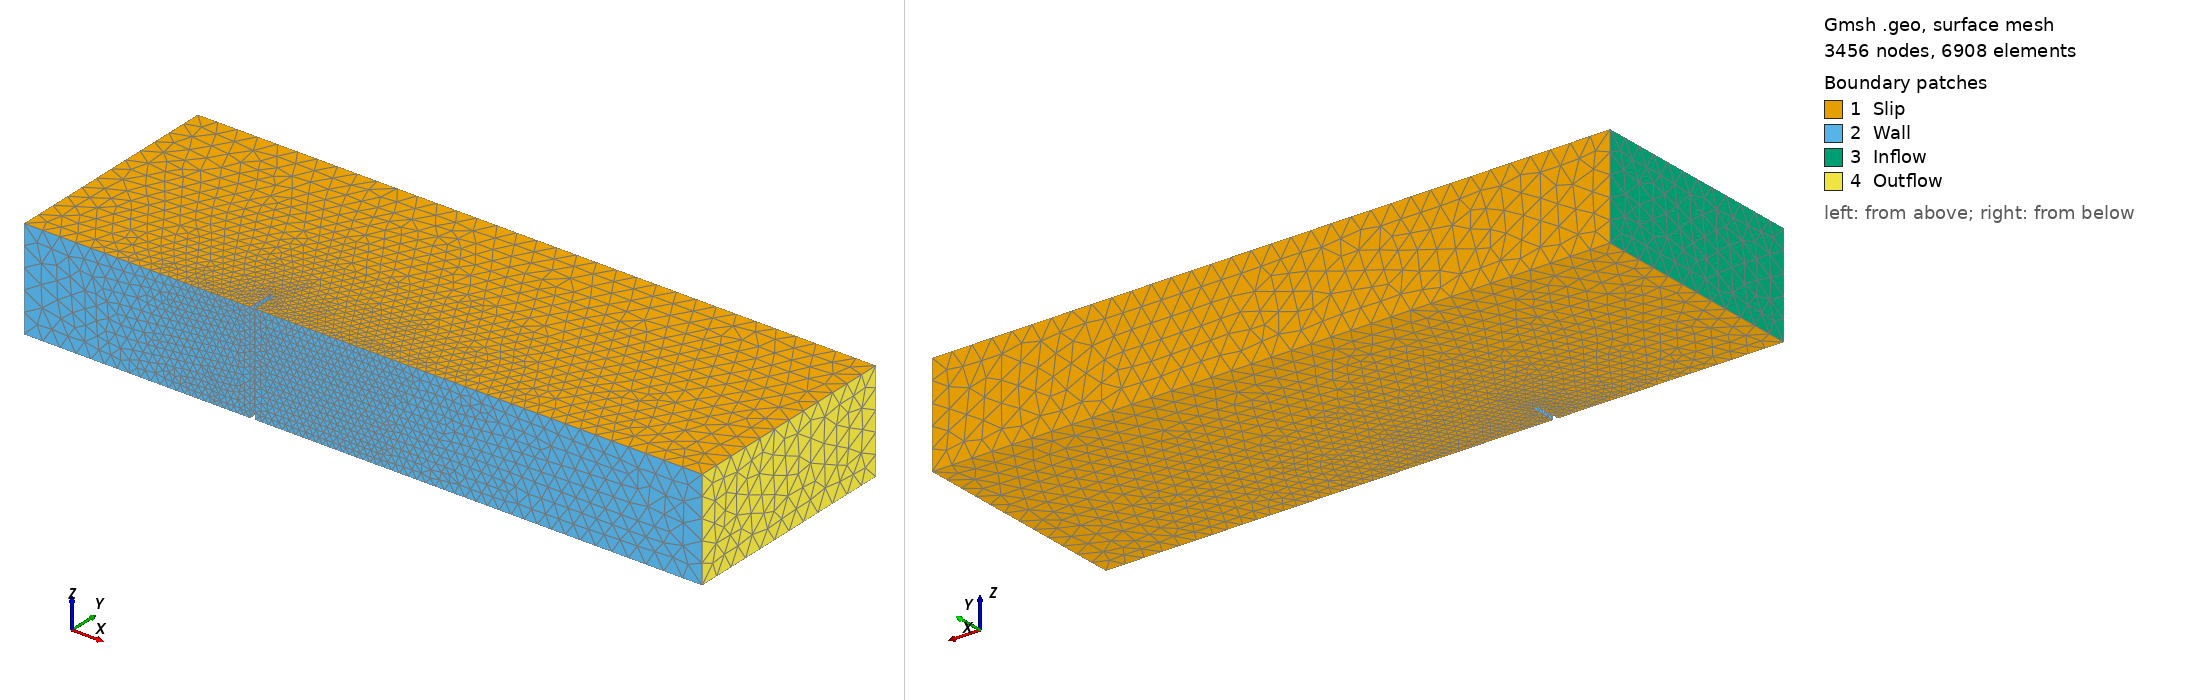

Gmsh geometry script, surface-meshed: 3456 nodes, 6908 surface elements. Boundary patches (legend numbers): 1 Slip, 2 Wall, 3 Inflow, 4 Outflow. Left view from above one corner, right view from below the opposite corner. Legend entries are the model's physical surfaces. The drawing asked Gmsh for element sizes between 1% and 20% of the model's largest extent; the script's own settings can give other sizes.

=== insFence3D.geo (drawn) ===
cl__1 = 0.05;
cl__2 = 0.4;
cl__3 = 0.4;
Point(1) = {0, 0, 0, 0.05};
Point(2) = {0, 0.5, 0, 0.05};
Point(3) = {0.1, 0.5, 0, 0.05};
Point(4) = {0.1, 0, 0, 0.05};
Point(5) = {-4.5, 0, 0, 0.4};
Point(6) = {-4.5, 4.5, 0, 0.4};
Point(7) = {9, 0, 0, 0.4};
Point(8) = {9, 4.5, 0, 0.4};
Point(9) = {0, 0, 2, 0.05};
Point(10) = {-4.5, 0, 2, 0.4};
Point(14) = {-4.5, 4.5, 2, 0.4};
Point(18) = {9, 4.5, 2, 0.4};
Point(22) = {9, 0, 2, 0.4};
Point(26) = {0.1, 0, 2, 0.05};
Point(30) = {0.1, 0.5, 2, 0.05};
Point(34) = {0, 0.5, 2, 0.05};
Line(1) = {4, 3};
Line(2) = {3, 2};
Line(3) = {2, 1};
Line(4) = {1, 5};
Line(5) = {5, 6};
Line(6) = {6, 8};
Line(7) = {8, 7};
Line(8) = {7, 4};
Line(12) = {9, 10};
Line(13) = {10, 14};
Line(14) = {14, 18};
Line(15) = {18, 22};
Line(16) = {22, 26};
Line(17) = {26, 30};
Line(18) = {30, 34};
Line(19) = {34, 9};
Line(21) = {1, 9};
Line(22) = {5, 10};
Line(26) = {6, 14};
Line(30) = {8, 18};
Line(34) = {7, 22};
Line(38) = {4, 26};
Line(42) = {3, 30};
Line(46) = {2, 34};
Line Loop(10) = {4, 5, 6, 7, 8, 1, 2, 3};
Plane Surface(10) = {10};
Line Loop(23) = {4, 22, -12, -21};
Ruled Surface(23) = {23};
Line Loop(27) = {5, 26, -13, -22};
Ruled Surface(27) = {27};
Line Loop(31) = {6, 30, -14, -26};
Ruled Surface(31) = {31};
Line Loop(35) = {7, 34, -15, -30};
Ruled Surface(35) = {35};
Line Loop(39) = {8, 38, -16, -34};
Ruled Surface(39) = {39};
Line Loop(43) = {1, 42, -17, -38};
Ruled Surface(43) = {43};
Line Loop(47) = {2, 46, -18, -42};
Ruled Surface(47) = {47};
Line Loop(51) = {3, 21, -19, -46};
Ruled Surface(51) = {51};
Line Loop(52) = {12, 13, 14, 15, 16, 17, 18, 19};
Plane Surface(52) = {52};
Surface Loop(1) = {10, 52, 23, 27, 31, 35, 39, 43, 47, 51};
Volume(1) = {1};
Physical Surface("Wall",1) = {23, 39, 43, 47, 51};
Physical Surface("Inflow",2) = {27};
Physical Surface("Outflow",3) = {35};
Physical Surface("Slip",4) = {10, 31, 52};
Physical Volume("Domain",9) = {1};
